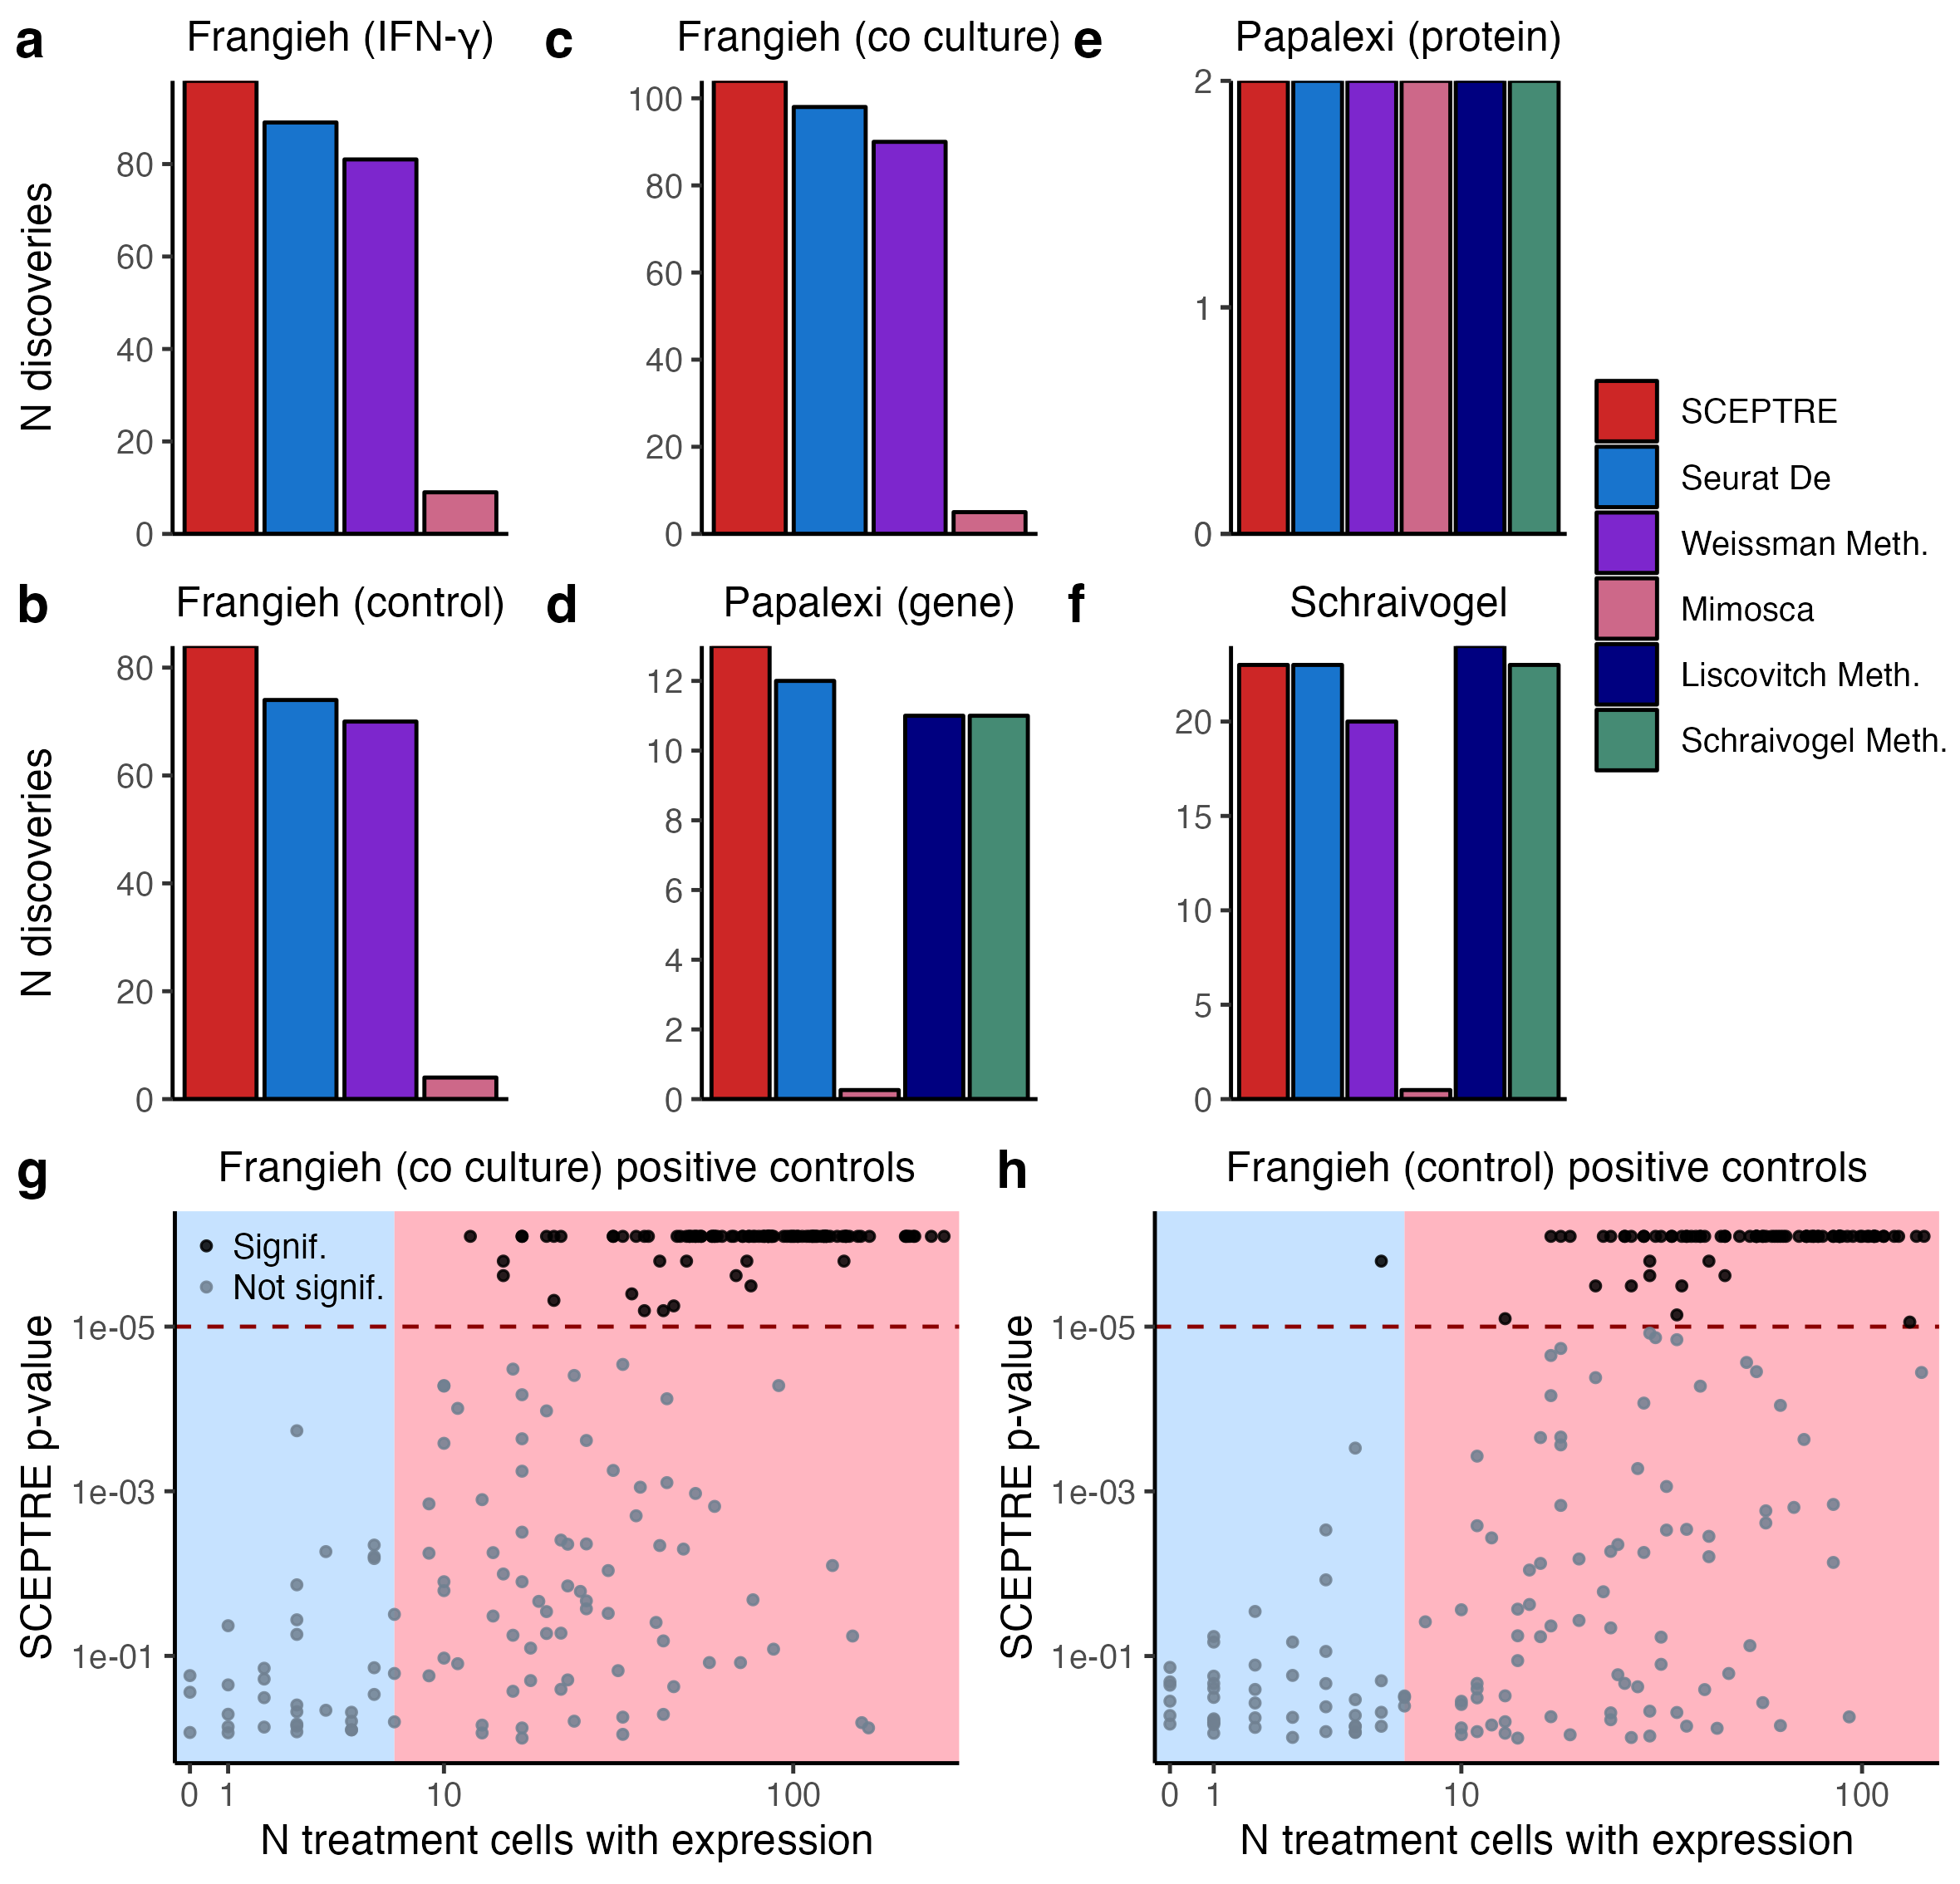

R code for this plot:
library(tidyverse)
library(katlabutils)
library(cowplot)
library(ondisc)

# load functions and data
shared_fig_script <- paste0(.get_config_path("LOCAL_CODE_DIR"), "sceptre2-manuscript/R_scripts/figure_creation/shared_figure_script.R")
source(shared_fig_script)
result_dir <- paste0(.get_config_path("LOCAL_SCEPTRE2_DATA_DIR"), "results/")
pc_res <- readRDS(paste0(result_dir, "positive_control_analysis/pc_results_processed.rds"))
reject_thresh <- 1e-5
undercover_res <- readRDS(paste0(result_dir, "undercover_grna_analysis/undercover_result_grp_1_processed.rds")) |>
  filter(n_nonzero_treatment >= N_NONZERO_TREATMENT_CUTOFF,
         n_nonzero_control >= N_NONZERO_CONTROL_CUTOFF)
n_false_rejections <- undercover_res |>
  compute_n_bonf_rejections() |>
  rename("n_ntc_reject" = "n_reject") |>
  select(-Method)

##########
# TOP HALF
##########
n_reject_df <- pc_res |>
  filter(n_treatment >= N_NONZERO_TREATMENT_CUTOFF,
         n_control >= N_NONZERO_CONTROL_CUTOFF) |>
  group_by(dataset, method) |>
  summarize(n_pc_reject = sum(p_value < reject_thresh),
            Method = Method[1]) |>
  group_by(dataset) |>
  mutate(n_pc_reject = ifelse(n_pc_reject == 0, 0.02 * max(n_pc_reject), n_pc_reject),
         Method = forcats::fct_recode(Method,
                                      "SCEPTRE" = "Sceptre",
                                      "Liscovitch Meth." = "Liscovitch Method",
                                      "Schraivogel Meth." = "Schraivogel Method",
                                      "Weissman Meth." = "Weissman Method"),
         Method = forcats::fct_relevel(Method,
                                       "SCEPTRE",
                                       "Seurat De",
                                       "Weissman Meth.",
                                       "Mimosca",
                                       "Liscovitch Meth.",
                                       "Schraivogel Meth.")) |>
  left_join(n_false_rejections,
            by = c("dataset", "method")) |>
  filter(n_ntc_reject < 50)

make_n_rejected_plot_for_dataset <- function(n_reject_df, dataset, tit, y_text = TRUE, extra_space = FALSE) {
  curr_n_reject_df <- n_reject_df |> filter(dataset == !!dataset)
  # max_rejected <- curr_n_reject_df$n_pc_reject |> max()
  
  integer_breaks <- function(n = 5, ...) {
    fxn <- function(x) {
      breaks <- floor(pretty(x, n, ...))
      names(breaks) <- attr(breaks, "labels")
      breaks
    }
    return(fxn)
  }
  
  p_0 <- curr_n_reject_df |>
    arrange(Method) |>
    ggplot2::ggplot(ggplot2::aes(x = Method,
                                 y = n_pc_reject,
                                 fill = Method)) +
    ggplot2::geom_col(col = "black") +
    ylab("N discoveries") +
    xlab("Method") +
    theme(legend.title = element_blank()) +
    scale_fill_manual(values = my_cols) +
    scale_color_manual(values = my_cols) +
    scale_y_continuous(breaks = integer_breaks(),
                       expand = c(0, 0))
  
  legend <- get_legend(p_0)
    
  p <- p_0 +
    my_theme_no_legend +
    theme(axis.text.x = element_blank(),
          axis.title.x = element_blank(),
          axis.ticks.x = element_blank()) +
    ggtitle(tit)
  
  if (!y_text) {
    p <- p + theme(axis.title.y = element_blank())
  }
    
  if (extra_space) {
    p <- p + theme(axis.title.y = element_text(margin = margin(t = 5, r = 10, b = 5, l = 0,  unit = "pt")))
  }
  
  return(list(p = p, legend = legend))
}

p_a <- make_n_rejected_plot_for_dataset(n_reject_df = n_reject_df, dataset = "frangieh_ifn_gamma_gene", tit = "Frangieh (IFN-\u03B3)", y_text = TRUE, extra_space = TRUE)
p_b <- make_n_rejected_plot_for_dataset(n_reject_df = n_reject_df, "frangieh_control_gene", "Frangieh (control)", y_text = TRUE, extra_space = TRUE)
p_c <- make_n_rejected_plot_for_dataset(n_reject_df = n_reject_df, "frangieh_co_culture_gene", "Frangieh (co culture)", extra_space = FALSE, y_text = FALSE)
p_d <- make_n_rejected_plot_for_dataset(n_reject_df = n_reject_df, "papalexi_eccite_screen_gene", "Papalexi (gene)",  extra_space = FALSE, y_text = FALSE)
p_e <- make_n_rejected_plot_for_dataset(n_reject_df = n_reject_df, "papalexi_eccite_screen_protein", "Papalexi (protein)",  extra_space = FALSE, y_text = FALSE)
p_f <- make_n_rejected_plot_for_dataset(n_reject_df = n_reject_df, "schraivogel_enhancer_screen", "Schraivogel",  extra_space = FALSE, y_text = FALSE)

fig_top <- plot_grid(p_a$p, p_c$p, p_e$p, p_b$p, p_d$p, p_f$p, nrow = 2, labels = c("a", "c", "e", "b", "d", "f"), align = "v")
legend <- p_e$legend
fig_top_2 <- plot_grid(fig_top, legend, ncol = 2, rel_widths = c(0.81, 0.19))

############
# PANELS g-h
############

make_p_val_vs_sample_size_plot <- function(pc_res_sub, tit, print_legend) {
    p <- pc_res_sub |>
    mutate(reject = ifelse(p_value < reject_thresh, "Signif.", "Not signif.")) |>
    ggplot(mapping = aes(x = n_treatment, y = p_value, col = reject)) +
    annotate("rect", xmin = -Inf, xmax = N_NONZERO_TREATMENT_CUTOFF, ymin = 0, ymax = Inf, fill = "slategray1") +
    annotate("rect", xmin = N_NONZERO_TREATMENT_CUTOFF, xmax = Inf, ymin = 0, ymax = Inf, fill = "lightpink") +
    geom_hline(yintercept = reject_thresh, linetype = "dashed", col = "darkred") +
    geom_point(alpha = 0.85, size = 0.95) +
    scale_x_continuous(trans = scales::pseudo_log_trans(base = 10, sigma = 2),
                       breaks = c(0, 1, 10, 100), expand = c(0.02, 0)) +
    scale_y_continuous(trans = revlog_trans(10)) +
    xlab("N treatment cells with expression") +
    ylab("SCEPTRE p-value") +
    ggtitle(tit) +
    scale_color_manual(values = c("Signif." = "black", "Not signif." = "slategrey"),
                       breaks = c("Signif.", "Not signif."))
      
    if (print_legend) {
        p <- p +
          my_theme +
          theme(legend.title= element_blank(),
                legend.position = c(0.15, 0.87),
                legend.text=element_text(size = 9),
                legend.margin=margin(t = -0.5, b = 0, unit='cm'),
                legend.key = element_rect(fill = "slategray1"),
                legend.background = element_rect(fill = "slategray1")) +
          guides(color = guide_legend(
            keywidth = 0.0,
            keyheight = 0.15,
            default.unit="inch"))
          
      } else {
        p <- p + my_theme_no_legend
      }
}

p_g <- make_p_val_vs_sample_size_plot(pc_res |>
                                        filter(dataset == "frangieh_co_culture_gene",
                                               method == "sceptre"),
                                      "Frangieh (co culture) positive controls",
                                      print_legend = TRUE)

p_h <- make_p_val_vs_sample_size_plot(pc_res |>
                                         filter(dataset == "frangieh_control_gene", method == "sceptre"),
                                      "Frangieh (control) positive controls",
                                      print_legend = FALSE)
fig_bottom <- plot_grid(p_g, p_h, nrow = 1, labels = c("g", "h"))

############
# CREATE FIG
############
fig <- plot_grid(fig_top_2, fig_bottom, nrow = 2, rel_heights = c(0.6, 0.4), align = "v", axis = "l")

to_save_fp <- paste0(.get_config_path("LOCAL_CODE_DIR"),
                     "sceptre2-manuscript/R_scripts/figure_creation/fig_5/fig_5.png")
ggsave(filename = to_save_fp, plot = fig, device = "png",
       scale = 1.1, width = 6.5, height = 6.25, dpi = 330)
